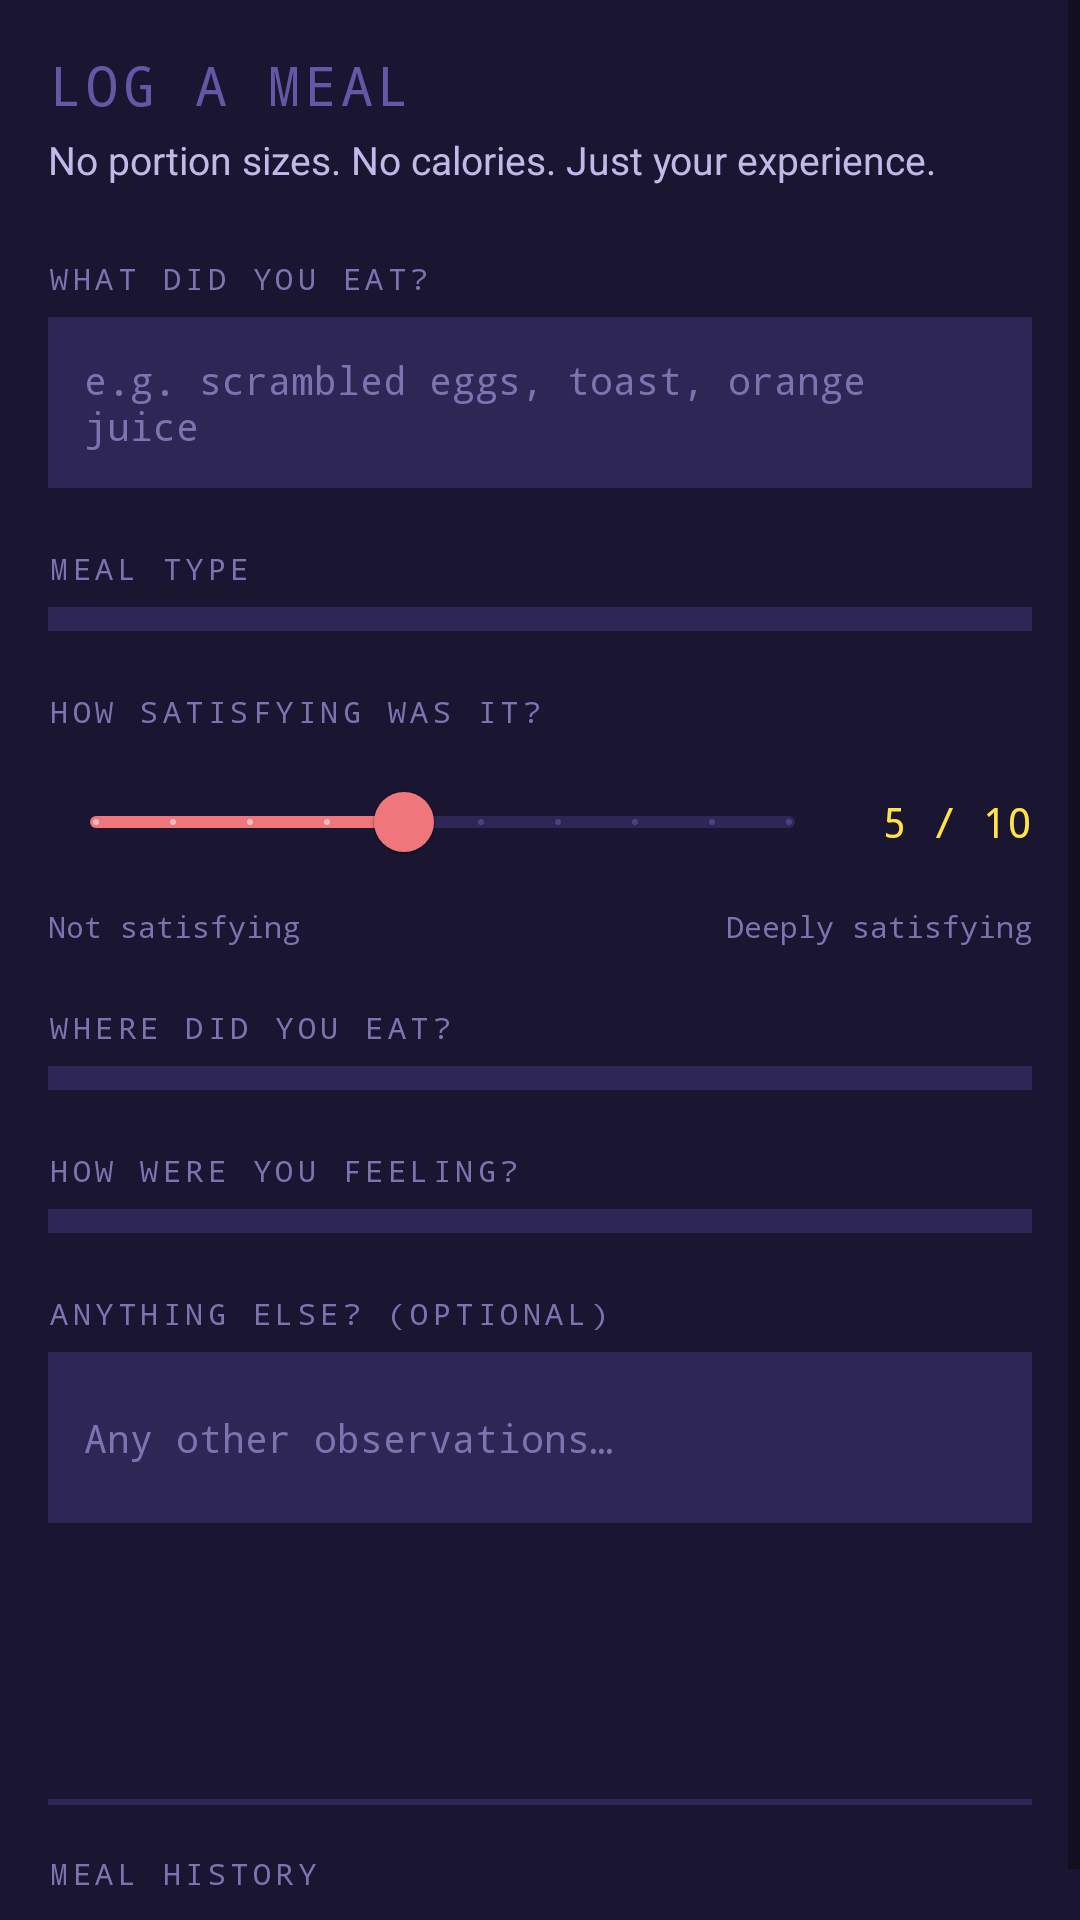

Reconstruct the res/layout file that produces this screen, plus the resources it refers to.
<!-- AndroidManifest.xml: application theme Theme.Cue -->
<!-- res/layout/fragment_meal.xml -->
<?xml version="1.0" encoding="utf-8"?>
<ScrollView
    xmlns:android="http://schemas.android.com/apk/res/android"
    xmlns:app="http://schemas.android.com/apk/res-auto"
    android:layout_width="match_parent"
    android:layout_height="match_parent"
    android:background="@color/surface_dark"
    android:fillViewport="true">

    <LinearLayout
        android:layout_width="match_parent"
        android:layout_height="wrap_content"
        android:orientation="vertical"
        android:padding="16dp">

        <TextView
            android:layout_width="match_parent"
            android:layout_height="wrap_content"
            android:text="LOG A MEAL"
            android:textColor="@color/olive_dark"
            android:textSize="18sp"
            android:fontFamily="monospace"
            android:letterSpacing="0.08"
            android:layout_marginBottom="4dp"/>

        <TextView
            android:layout_width="match_parent"
            android:layout_height="wrap_content"
            android:text="No portion sizes. No calories. Just your experience."
            android:textColor="@color/text_secondary"
            android:textSize="13sp"
            android:layout_marginBottom="24dp"/>

        
        <TextView
            android:layout_width="wrap_content"
            android:layout_height="wrap_content"
            android:text="WHAT DID YOU EAT?"
            android:textColor="@color/text_muted"
            android:textSize="10sp"
            android:letterSpacing="0.15"
            android:fontFamily="monospace"
            android:layout_marginBottom="6dp"/>

        <EditText
            android:id="@+id/edit_food_description"
            android:layout_width="match_parent"
            android:layout_height="wrap_content"
            android:background="@color/surface_input"
            android:padding="12dp"
            android:textColor="@color/cream"
            android:textColorHint="@color/text_muted"
            android:hint="e.g. scrambled eggs, toast, orange juice"
            android:fontFamily="monospace"
            android:textSize="13sp"
            android:inputType="textMultiLine|textCapSentences"
            android:minLines="2"
            android:layout_marginBottom="20dp"/>

        
        <TextView
            android:layout_width="wrap_content"
            android:layout_height="wrap_content"
            android:text="MEAL TYPE"
            android:textColor="@color/text_muted"
            android:textSize="10sp"
            android:letterSpacing="0.15"
            android:fontFamily="monospace"
            android:layout_marginBottom="6dp"/>

        <Spinner
            android:id="@+id/spinner_meal_type"
            android:layout_width="match_parent"
            android:layout_height="wrap_content"
            android:background="@color/surface_input"
            android:padding="4dp"
            android:layout_marginBottom="20dp"/>

        
        <TextView
            android:layout_width="wrap_content"
            android:layout_height="wrap_content"
            android:text="HOW SATISFYING WAS IT?"
            android:textColor="@color/text_muted"
            android:textSize="10sp"
            android:letterSpacing="0.15"
            android:fontFamily="monospace"
            android:layout_marginBottom="6dp"/>

        <LinearLayout
            android:layout_width="match_parent"
            android:layout_height="wrap_content"
            android:orientation="horizontal"
            android:gravity="center_vertical"
            android:layout_marginBottom="4dp">

            <com.google.android.material.slider.Slider
                android:id="@+id/satisfaction_slider"
                android:layout_width="0dp"
                android:layout_height="wrap_content"
                android:layout_weight="1"
                app:labelBehavior="gone"
                android:valueFrom="1"
                android:valueTo="10"
                android:stepSize="1"
                android:value="5"
                app:thumbColor="@color/coral"
                app:trackColorActive="@color/coral"
                app:trackColorInactive="@color/surface_input"/>

            <TextView
                android:id="@+id/text_satisfaction_value"
                android:layout_width="55dp"
                android:layout_height="wrap_content"
                android:text="5 / 10"
                android:textColor="@color/accent_tan"
                android:textSize="14sp"
                android:fontFamily="monospace"
                android:gravity="end"
                android:layout_marginStart="10dp"/>
        </LinearLayout>

        <LinearLayout
            android:layout_width="match_parent"
            android:layout_height="wrap_content"
            android:orientation="horizontal"
            android:layout_marginBottom="20dp">

            <TextView
                android:layout_width="0dp"
                android:layout_height="wrap_content"
                android:layout_weight="1"
                android:text="Not satisfying"
                android:textColor="@color/text_muted"
                android:textSize="10sp"
                android:fontFamily="monospace"/>

            <TextView
                android:layout_width="0dp"
                android:layout_height="wrap_content"
                android:layout_weight="1"
                android:text="Deeply satisfying"
                android:textColor="@color/text_muted"
                android:textSize="10sp"
                android:fontFamily="monospace"
                android:gravity="end"/>
        </LinearLayout>

        
        <TextView
            android:layout_width="wrap_content"
            android:layout_height="wrap_content"
            android:text="WHERE DID YOU EAT?"
            android:textColor="@color/text_muted"
            android:textSize="10sp"
            android:letterSpacing="0.15"
            android:fontFamily="monospace"
            android:layout_marginBottom="6dp"/>

        <Spinner
            android:id="@+id/spinner_context"
            android:layout_width="match_parent"
            android:layout_height="wrap_content"
            android:background="@color/surface_input"
            android:padding="4dp"
            android:layout_marginBottom="20dp"/>

        
        <TextView
            android:layout_width="wrap_content"
            android:layout_height="wrap_content"
            android:text="HOW WERE YOU FEELING?"
            android:textColor="@color/text_muted"
            android:textSize="10sp"
            android:letterSpacing="0.15"
            android:fontFamily="monospace"
            android:layout_marginBottom="6dp"/>

        <Spinner
            android:id="@+id/spinner_emotion"
            android:layout_width="match_parent"
            android:layout_height="wrap_content"
            android:background="@color/surface_input"
            android:padding="4dp"
            android:layout_marginBottom="20dp"/>

        
        <TextView
            android:layout_width="wrap_content"
            android:layout_height="wrap_content"
            android:text="ANYTHING ELSE? (OPTIONAL)"
            android:textColor="@color/text_muted"
            android:textSize="10sp"
            android:letterSpacing="0.15"
            android:fontFamily="monospace"
            android:layout_marginBottom="6dp"/>

        <EditText
            android:id="@+id/edit_meal_note"
            android:layout_width="match_parent"
            android:layout_height="wrap_content"
            android:background="@color/surface_input"
            android:padding="12dp"
            android:textColor="@color/cream"
            android:textColorHint="@color/text_muted"
            android:hint="Any other observations…"
            android:fontFamily="monospace"
            android:textSize="13sp"
            android:inputType="textMultiLine|textCapSentences"
            android:minLines="2"
            android:layout_marginBottom="16dp"/>

        <Button
            android:id="@+id/btn_save_meal"
            android:layout_width="match_parent"
            android:layout_height="wrap_content"
            android:text="▶ SAVE MEAL"
            android:fontFamily="monospace"
            android:textSize="14sp"
            android:layout_marginBottom="28dp"
            style="@style/Widget.Cue.PixelButton"/>

        <View
            android:layout_width="match_parent"
            android:layout_height="2dp"
            android:background="@color/divider"
            android:layout_marginBottom="16dp"/>

        <TextView
            android:layout_width="wrap_content"
            android:layout_height="wrap_content"
            android:text="MEAL HISTORY"
            android:textColor="@color/text_muted"
            android:textSize="10sp"
            android:letterSpacing="0.15"
            android:fontFamily="monospace"
            android:layout_marginBottom="10dp"/>

        <androidx.recyclerview.widget.RecyclerView
            android:id="@+id/recycler_meal_history"
            android:layout_width="match_parent"
            android:layout_height="wrap_content"
            android:nestedScrollingEnabled="false"/>

    </LinearLayout>
</ScrollView>
<!-- resources referenced by this layout -->
<resources>
  <color name="accent_tan">#FFE347</color>
  <color name="coral">#EF767A</color>
  <color name="cream">#F5F5FF</color>
  <color name="divider">#2E2756</color>
  <color name="olive_dark">#6457A6</color>
  <color name="surface_dark">#1A1530</color>
  <color name="surface_input">#2E2756</color>
  <color name="text_muted">#7B74B0</color>
  <color name="text_secondary">#C0BAE8</color>
  <style name="Widget.Cue.PixelButton" parent="Widget.MaterialComponents.Button">
          <item name="cornerRadius">0dp</item>
          <item name="backgroundTint">@color/coral</item>
          <item name="android:textColor">@color/surface_dark</item>
          <item name="android:letterSpacing">0.1</item>
      </style>
  <style name="Theme.Cue" parent="Theme.MaterialComponents.DayNight.NoActionBar">
  
          <item name="colorPrimary">@color/grape</item>
          <item name="colorPrimaryVariant">@color/periwinkle</item>
          <item name="colorOnPrimary">@color/text_primary</item>
  
          <item name="colorSecondary">@color/coral</item>
          <item name="colorSecondaryVariant">@color/mint</item>
          <item name="colorOnSecondary">@color/surface_dark</item>
  
          <item name="colorSurface">@color/surface_card</item>
          <item name="colorOnSurface">@color/text_primary</item>
  
          <item name="android:colorBackground">@color/surface_dark</item>
          <item name="colorOnBackground">@color/text_primary</item>
  
          <item name="colorError">#FF6B6B</item>
          <item name="colorOnError">@color/surface_dark</item>
  
          <item name="android:statusBarColor">@color/status_bar</item>
          <item name="android:navigationBarColor">@color/surface_dark</item>
          <item name="android:windowLightStatusBar">false</item>
          <item name="android:windowContentOverlay">@null</item>
      </style>
  <color name="grape">#6457A6</color>
  <color name="periwinkle">#7D7ABC</color>
  <color name="text_primary">#F5F5FF</color>
  <color name="mint">#23F0C7</color>
  <color name="surface_card">#241E42</color>
  <color name="status_bar">#1A1530</color>
</resources>
